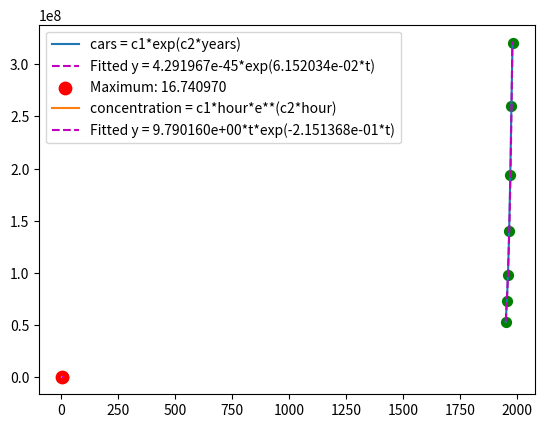

Reproduce this figure in Python.
import numpy as np
import matplotlib.pyplot as plt

def Gaussion_elimination(A, b, eps = 1e-6):
    # ----------------------------------
    # eliminating each column
    # ----------------------------------
    assert(A.shape[0] == A.shape[1])
    for j in range(0, A.shape[1] - 1):
        if abs(A[j, j]) < eps:
            raise ValueError("zero pivot encountered!")
            return

        for i in range(j+1, A.shape[0]):
            mult = A[i, j]/A[j, j]
            for k in range(j+1, A.shape[1]):
                A[i, k] = A[i, k] - mult * A[j, k]
            b[i] = b[i] - mult * b[j]

    # ----------------------------------
    # the back-substitution step
    # ----------------------------------
    x = np.zeros((A.shape[0], 1))
    for i in reversed(range(A.shape[0])):
        for j in range(i+1, A.shape[1]):
            b[i] = b[i] - A[i, j] * x[j].item()
        x[i] = b[i] / A[i, i]

    return x

def Normal_equations_for_least_squares(A, b):
    A_transpose = np.transpose(A)
    A_transpose_A = np.dot(A_transpose, A)
    A_transpose_b = np.dot(A_transpose, b)
    print('The components of the normal equations A.T * A:\n', A_transpose_A)
    # solved by Gaussian elimination
    x = Gaussion_elimination(A_transpose_A, A_transpose_b)
    return x

def exponential_model(x, c):
    return np.exp(c[0])*np.exp(c[1]*x)

def log_linearized_least_squares_error(x, y, c):
    return np.sum(((c[0] + c[1]*x) - np.log(y))**2)

print('-'*70)
print('Use model linearization to ﬁt y = c1*e**(c2*t) to the following world automobile supply data:')
print('-'*70)
years = np.array([1950, 1955, 1960, 1965, 1970, 1975, 1980])
cars = np.array([53.05e6, 73.04e6, 98.31e6, 139.78e6, 193.48e6, 260.20e6, 320.39e6])

A = np.ones((7, 2))
A[:,1] = years

b = np.log(cars).reshape(-1,1)
n = len(b)
coef = Normal_equations_for_least_squares(A, b).squeeze()
print('coef:\n', coef)
x_range = np.arange(1950, 1980, 1, dtype=float)
y_fited = exponential_model(x_range, coef)

plt.scatter(years, cars, s=50, c='g')
plt.plot(years, cars, label="cars = c1*exp(c2*years)" )
plt.plot( x_range, y_fited, 'm--',
         label="Fitted y = %e*exp(%e*t)" % (np.exp(coef[0]), coef[1]))
plt.legend()
plt.show()
error = np.sqrt(log_linearized_least_squares_error(years, cars, coef)/ n)
print("RMSE: %f" % error.item())

print('-'*70)
print('The time course of drug concentration y in the bloodstream: y = c1*t*e**(c2*t)')
print('-'*70)
def f(x, c):
    return np.exp(c[0])*x*np.exp(c[1]*x)

hour = np.array([1, 2, 3, 4, 5, 6, 7, 8])
concentration = np.array([8.0, 12.3, 15.5, 16.8, 17.1, 15.8, 15.2, 14.0])
A = np.ones((8, 2))
A[:, 1] = hour
b = (np.log(concentration) - np.log(hour)).reshape(-1,1)
n = len(b)

coef = Normal_equations_for_least_squares(A, b).squeeze()
print('coef:\n', coef)
x_range = np.linspace(1, 10, 100)
y_fited = f(x_range, coef)

plt.scatter(hour, concentration, s=50, c='g')
plt.scatter(-1/coef[1], f(-1/coef[1], coef), s=80, c='r', label="Maximum: %f" % f(-1/coef[1], coef))
plt.plot(hour, concentration, label="concentration = c1*hour*e**(c2*hour)" )
plt.plot(x_range, y_fited, 'm--',
         label="Fitted y = %e*t*exp(%e*t)" % (np.exp(coef[0]), coef[1]))
plt.legend()
plt.show()
error = np.sqrt(np.sum((concentration - f(hour, coef))**2)/ n)
print("RMSE: %f" % error.item())